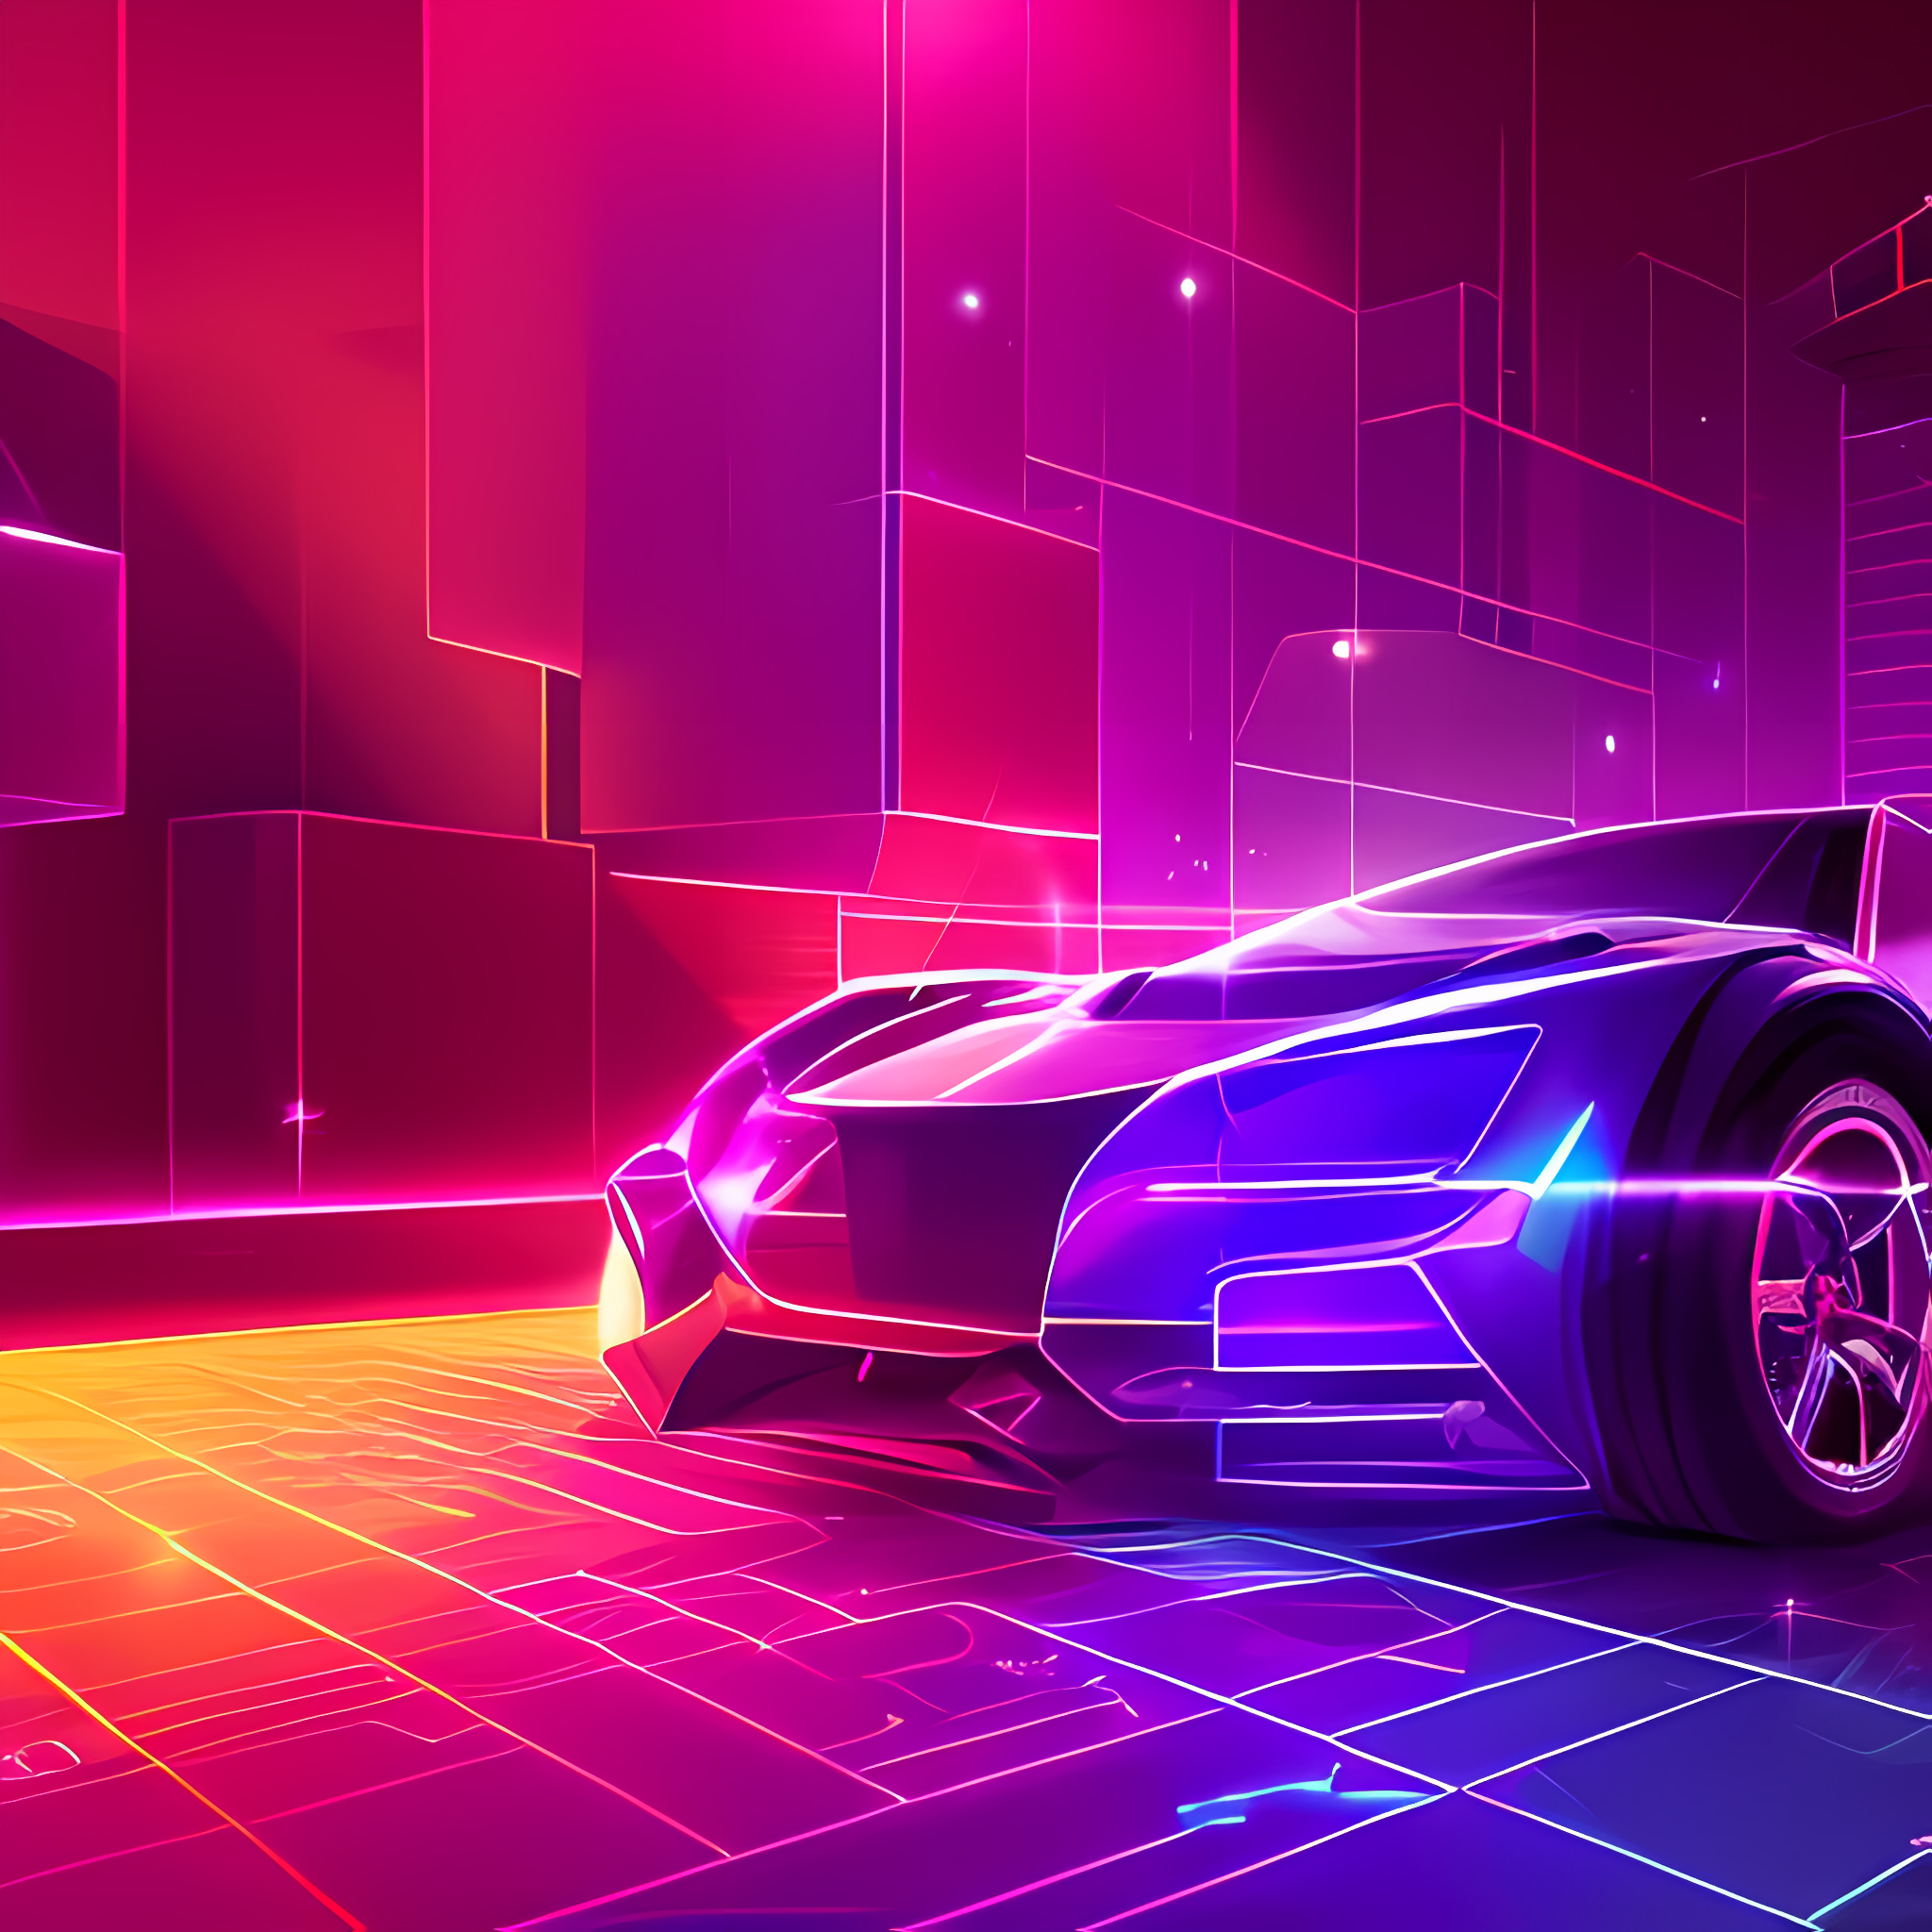
Generation parameters embedded in this image by AUTOMATIC1111 Stable Diffusion web UI or a fork of it (Forge, ...) (PNG 'parameters' text chunk):
An illustration, zoomed in of a [holographic rook chess piece], an image of a [4d chess piece projected on a game board], the image looks ominous, ultra high graphics, unreal engine, 4k, high def, award winning, illustration, in the style of gong studio, [cyber punk themed], bright saturated color
Negative prompt: Ugly, morbid, extra fingers, poorly drawn hands, gross proportions, missing arms, mutated hands, long neck, duplicated, mutilated,  mutilated hands, poorly drawn face, deformed, bad anatomy, cloned face, malformed limbs, missing legs, too many fingers
Steps: 20, Sampler: DPM2 a Karras, CFG scale: 3.5, Seed: 3184390759, Size: 512x512, Model hash: dc4c67171e, Model: cy